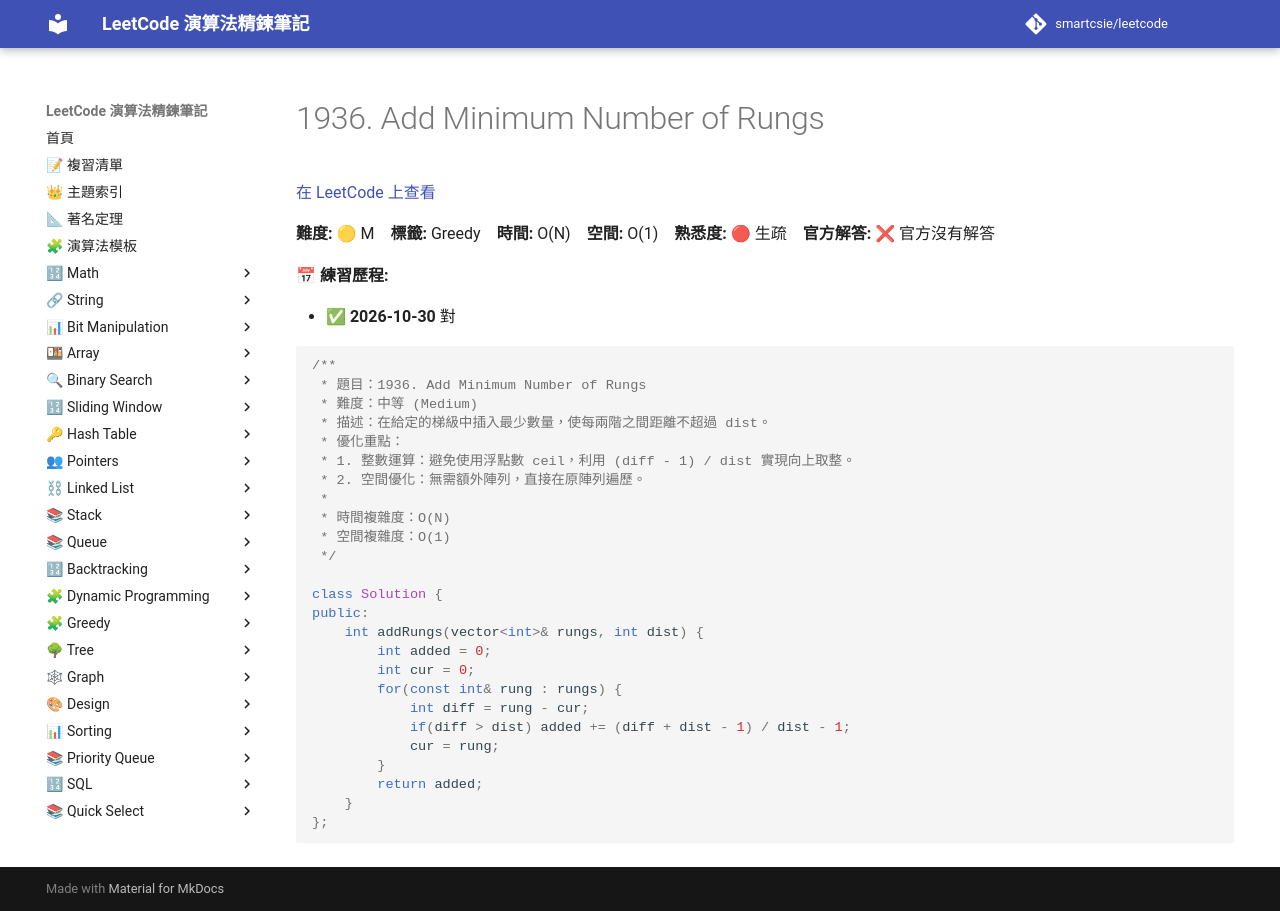

repository: smartcsie/leetcode · page: problems/1936/index.html · generator: mkdocs

# 1936. Add Minimum Number of Rungs

[在 LeetCode 上查看](https://leetcode.com/problems/add-minimum-number-of-rungs/)

**難度:** 🟡 M　**標籤:** Greedy　**時間:** O(N)　**空間:** O(1)　**熟悉度:** 🔴 生疏　**官方解答:** ❌ 官方沒有解答

**📅 練習歷程:**

- ✅ **2026-10-30** 對

```cpp
/**
 * 題目：1936. Add Minimum Number of Rungs
 * 難度：中等 (Medium)
 * 描述：在給定的梯級中插入最少數量，使每兩階之間距離不超過 dist。
 * 優化重點：
 * 1. 整數運算：避免使用浮點數 ceil，利用 (diff - 1) / dist 實現向上取整。
 * 2. 空間優化：無需額外陣列，直接在原陣列遍歷。
 *
 * 時間複雜度：O(N)
 * 空間複雜度：O(1)
 */

class Solution {
public:
    int addRungs(vector<int>& rungs, int dist) {
        int added = 0;
        int cur = 0;
        for(const int& rung : rungs) {
            int diff = rung - cur;
            if(diff > dist) added += (diff + dist - 1) / dist - 1;
            cur = rung;
        }
        return added;
    }
};
```
